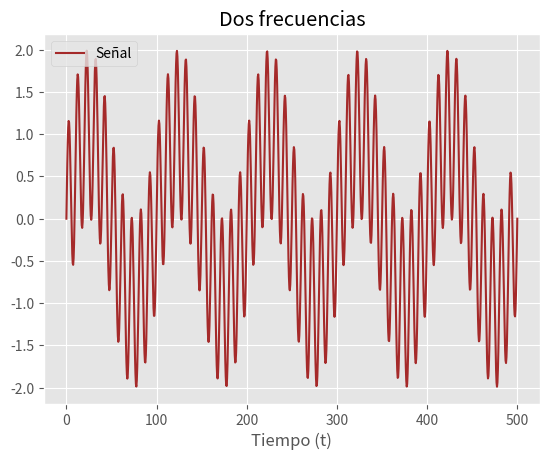

This figure's Python source:
import numpy as np
import matplotlib.pyplot as plt

def graficar_dos_frecuencias(f1=10, f2=100):
    t = np.linspace(0, 0.5, 1000)
    y = np.sin(2 * np.pi * f1 * t) + np.sin(2 * np.pi * f2 * t)
    
    plt.style.use('ggplot')  # Estilo con fondo gris
    plt.plot(t * 1000, y, label='Señal', color='brown')  # Convertimos a milisegundos
    plt.title('Dos frecuencias')
    plt.xlabel('Tiempo (t)')
    plt.legend()
    plt.show()

graficar_dos_frecuencias()
